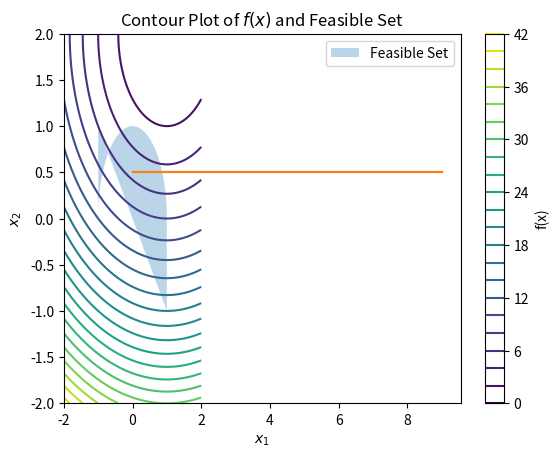
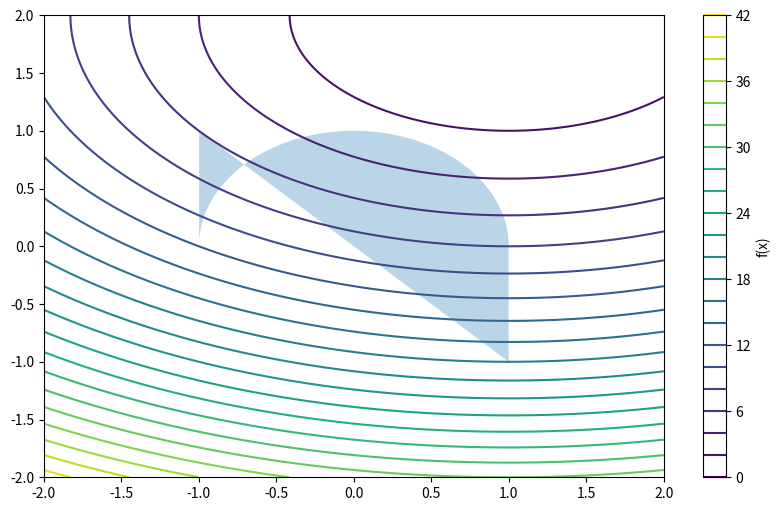

The script that saved these images, in order: (Note: this script raises an exception after producing the figures.)
import matplotlib.pyplot as plt
import numpy as np
from scipy.optimize import minimize
# objective and constraint
def f(x1, x2):
    return (x1 - 1)**2 + 2 * (x2 - 2)**2

def h1(x1, x2):
    return 1 - x1**2 - x2**2

def h2(x1, x2):
    return x1 + x2
# generate grid
x1 = np.linspace(-2, 2, 600)
x2 = np.linspace(-2, 2, 600)
X1, X2 = np.meshgrid(x1, x2)
Z = f(X1, X2)
H1 = h1(X1, X2)
H2 = h2(X1, X2)
feasible = (H1 >= 0) & (H2 >= 0)
# Contours of f(x)
plt.contour(X1, X2, Z, levels=20, cmap='viridis')
plt.colorbar(label='f(x)')
#feasible region (h(x)>=0)
plt.fill_between(x1, -x1, np.sqrt(1 - x1**2), where=(1 - x1**2)>=0, alpha=0.3, label='Feasible Set')
plt.xlabel('$x_1$')
plt.ylabel('$x_2$')
plt.title('Contour Plot of $f(x)$ and Feasible Set')
plt.legend()
plt.show()


# question 2 part-b


def objective(x):
    return (x[0] - 1)**2 + 2 * (x[1] - 2)**2
def barrier(x):
    h1= 1-x[0]**2 - x[1]**2
    h2= x[0] + x[1]**2
    return -np.log(h1) - np.log(h2)
def penalty(x, mu):
    return objective(x) + mu * barrier(x)
X0 = np.array([0.5,0.5])
mu=1.0
epsilon=0.002
x_his=[X0]
while mu >= epsilon:
    res = minimize(lambda x: penalty(x, mu), X0, method='BFGS')
    x0 = res.x                    # Update to the new minimizer
    x_his.append(X0)         # Save history
    mu /= 2         # Reduce barrier influence
print("optimal solution: ", x0)
plt.plot(x_his)
plt.show()

# question 2 part c
x_his= np.array(x_his)
plt.figure(figsize=(10,6))
plt.contour(X1, X2, Z, levels=20, cmap='viridis')
plt.colorbar(label='f(x)')
plt.fill_between(x1, -x1, np.sqrt(1- x1**2), where=(1 - x1**2)>0, alpha=0.3, label='Feasible Set')
plt.plot(x_his[:0], x_his[1], 'ro', markersize=5, label='Solution trajectory')
plt.xlabel('$x_1$')
plt.ylabel('$x_2$')
plt.title('Trajectory of Solution')
plt.legend()
plt.grid()
plt.show()